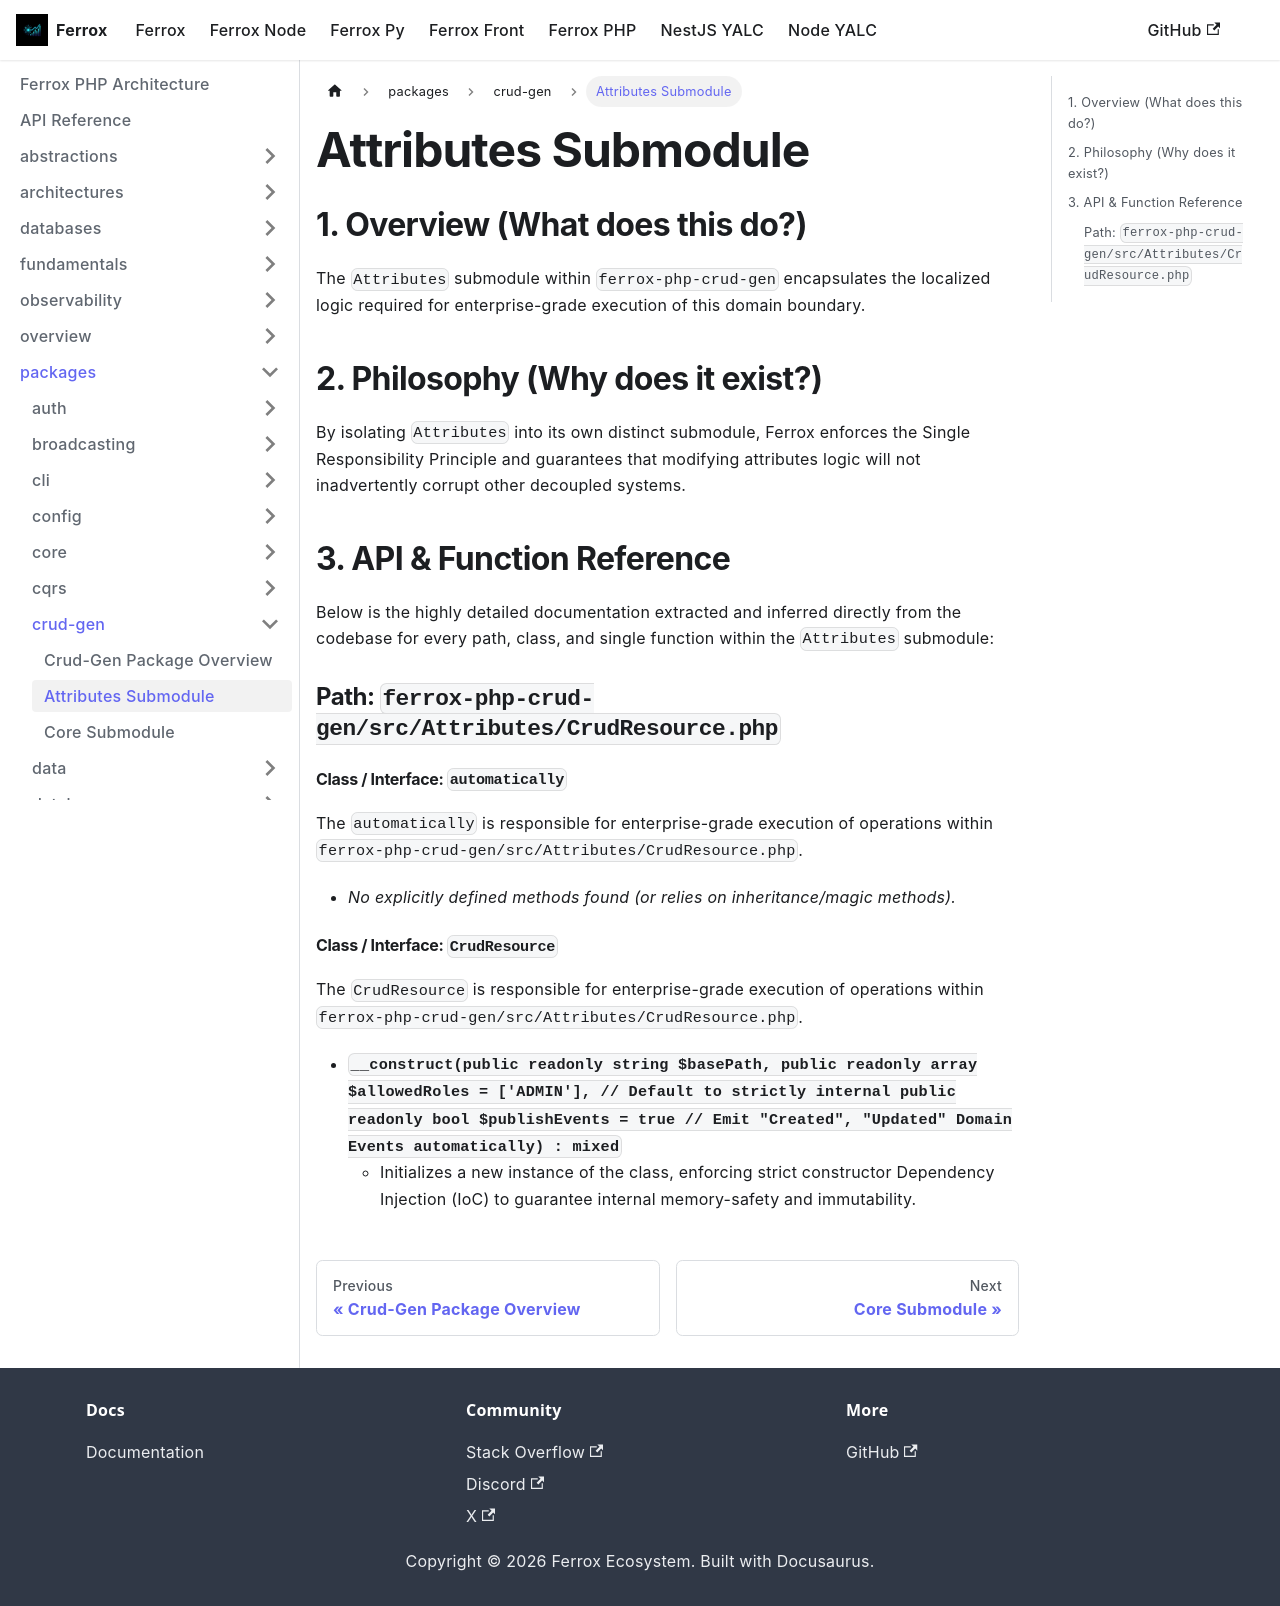

repository: AI-Autistic-Intelligence/ferrox-docs · page: docs/ferrox-php/packages/crud-gen/attributes.html · generator: docusaurus

---
id: attributes
title: Attributes Submodule
---

# Attributes Submodule

## 1. Overview (What does this do?)
The `Attributes` submodule within `ferrox-php-crud-gen` encapsulates the localized logic required for enterprise-grade execution of this domain boundary.

## 2. Philosophy (Why does it exist?)
By isolating `Attributes` into its own distinct submodule, Ferrox enforces the Single Responsibility Principle and guarantees that modifying attributes logic will not inadvertently corrupt other decoupled systems.

## 3. API & Function Reference
Below is the highly detailed documentation extracted and inferred directly from the codebase for every path, class, and single function within the `Attributes` submodule:

### Path: `ferrox-php-crud-gen/src/Attributes/CrudResource.php`

#### Class / Interface: `automatically`
The `automatically` is responsible for enterprise-grade execution of operations within `ferrox-php-crud-gen/src/Attributes/CrudResource.php`.

- *No explicitly defined methods found (or relies on inheritance/magic methods).*
#### Class / Interface: `CrudResource`
The `CrudResource` is responsible for enterprise-grade execution of operations within `ferrox-php-crud-gen/src/Attributes/CrudResource.php`.

- **`__construct(public readonly string $basePath, public readonly array $allowedRoles = ['ADMIN'], // Default to strictly internal public readonly bool $publishEvents = true // Emit "Created", "Updated" Domain Events automatically) : mixed`**
  - Initializes a new instance of the class, enforcing strict constructor Dependency Injection (IoC) to guarantee internal memory-safety and immutability.
